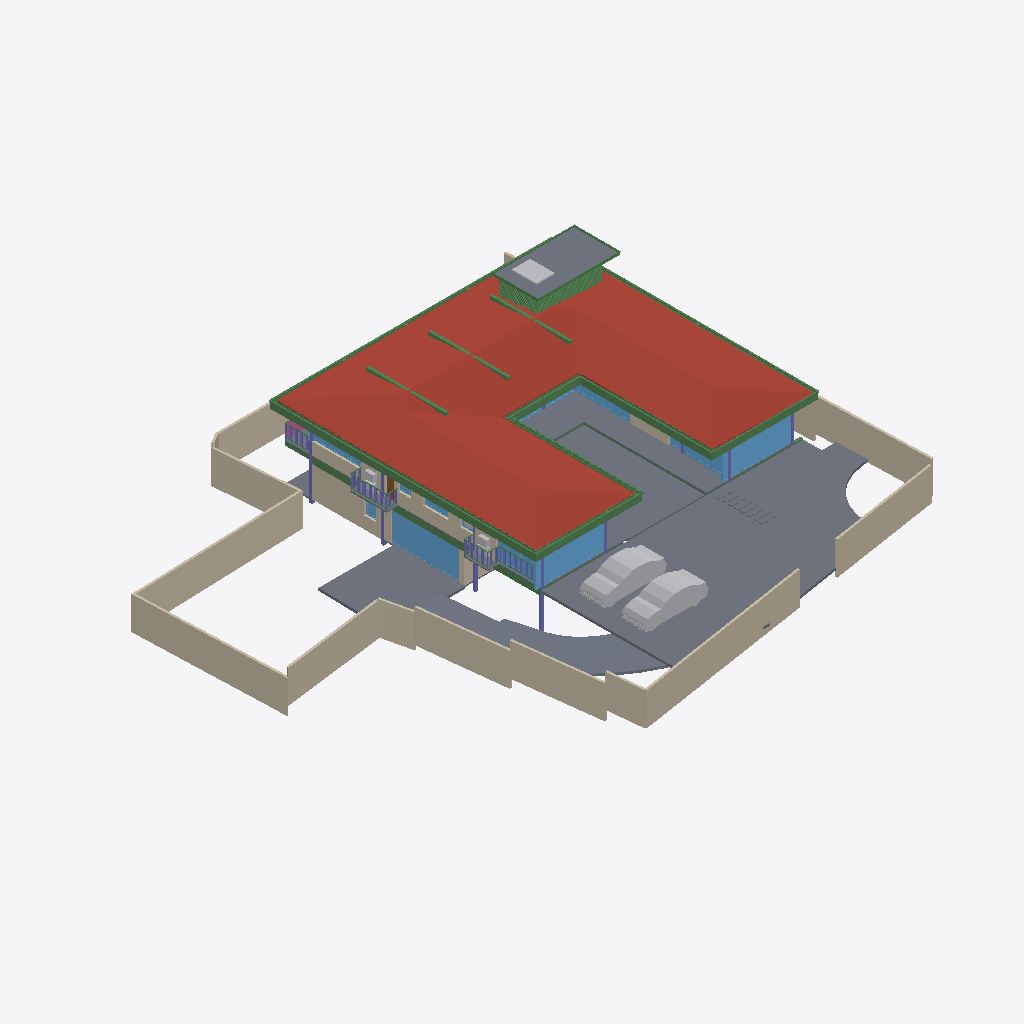
Isometric view of an IFC building model (IFC-SPF (STEP), schema IFC4X3, length unit metre), seen from the south-west, elements coloured by IFC class: 57 beams (green), 22 walls (beige), 21 slabs (grey), 16 windows (light blue), 8 other elements (light grey), 7 columns (violet), 1 roof (red-brown), 1 door (brown), 1 railing (pink).
Extent 39.1 m × 38.4 m × 9.0 m (x, y, z). Storeys (5): CELLAR at -2.55 m; GROUND  at 0.00 m; GROUND FLOOR at 0.45 m; GF Lintel at 3.15 m; FIRST FLOOR at 3.65 m. Elements (551): 179 IfcColumn, 145 IfcBeam, 59 IfcWall, 40 IfcWindow, 26 IfcSlab, 24 IfcFurniture, 16 IfcDoor, 16 IfcSanitaryTerminal, 13 IfcFurnishingElement, 10 IfcCovering, 8 IfcUnitaryEquipment, 4 IfcVehicle.

HEADER;
FILE_DESCRIPTION(('ViewDefinition [CoordinationView]'),'2;1');
FILE_NAME('Manilal.ifc','2025-02-12T21:01:44+05:30',(),(),'IfcOpenShell 0.8.0','Bonsai 0.8.0','');
FILE_SCHEMA(('IFC4X3'));
ENDSEC;
DATA;
#1480=IFCPROJECT('2TuuvCHJz54PsFPcraEbH$',$,'My Project',$,$,$,$,(#3,#128),#1481);
#3305=IFCSITE('0lpfVeOW52QfroqLYyHNY2',$,'My Site',$,$,#26,$,$,$,$,$,$,$,$);
#22021=IFCSITE('3bEIgyqTrDuwi1cEDDCOva',$,'Site',$,$,#223414,#22354,$,$,$,$,$,$,$);
#3313=IFCBUILDING('0MzaWOaS178x5FMqOflU3C',$,'My Building',$,$,#25,$,$,$,$,$,$);
#2081=IFCBUILDINGSTOREY('09kFoqoxrCvB1_fcEsMZsQ',$,'GROUND FLOOR',$,$,#217,$,$,$,$);
#2986=IFCBUILDINGSTOREY('0zoFHJ9PnFW80M$mIVDQW3',$,'CELLAR',$,$,#14477,$,$,$,$);
#17145=IFCBUILDINGSTOREY('0MckaoTknA3edZMUNhTyAK',$,'FIRST FLOOR',$,$,#17254,$,$,$,$);
#20035=IFCBUILDINGSTOREY('3LpnsPikv4mRTBpfC3WQtx',$,'GROUND ',$,$,#20051,$,$,$,$);
#23582=IFCBUILDINGSTOREY('0DtUgpQ1b6nBmkLmvc_ehu',$,'GF Lintel',$,$,#23767,$,$,$,$);
#17255=IFCROOF('188ChkeVP4PP3HZ1_FwQ2Y',$,'Roof',$,$,#383469,#17288,$,.HIP_ROOF.);
#20004=IFCSLAB('2GmqP$Wiz2HBtZ3_3kNDpG',$,'Slab',$,$,#20401,#20015,$,$);
#2047=IFCSLAB('0o4IYvr$r5a9xXip1qf77x',$,'Slab',$,$,#57250,#2052,$,$);
#25887=IFCWALL('3DOK2PUDn3QwM2HLeZR6QD',$,'Wall',$,$,#229890,#25894,$,$);
#214630=IFCWALL('1v3BeDslv3W8LfR3WiqTEd',$,'Wall',$,$,#214830,#214641,$,$);
#28186=IFCWALL('2UlyJbGOL47vem9W3W5T7b',$,'Wall',$,$,#214889,#28197,$,$);
#19980=IFCSLAB('0gBflP6QrCERrajZS4Jcb5',$,'Slab',$,$,#244961,#19995,$,$);
#29381=IFCSLAB('30Y2A3Waj1_g7GRY9nwvu4',$,'Slab',$,$,#389183,#29392,$,$);
#29284=IFCSLAB('3iSMNRhjn6RxAf9MsQotHf',$,'Slab',$,$,#235074,#29295,$,$);
#229971=IFCWALL('2oOsi6buvCeB4sZT1ijFA2',$,'Wall',$,$,#230065,#229982,$,$);
#230171=IFCWALL('1HPS5ge59FQA3Ucv4$dmpm',$,'Wall',$,$,#230227,#230182,$,$);
#27060=IFCWALL('10l$0x7lzBbBMMGF1qxI0s',$,'Wall',$,$,#27511,#27071,$,$);
#26619=IFCWALL('0FMxrmeoPF7x0oR7G9$aVh',$,'Wall',$,$,#27506,#26630,$,$);
#27353=IFCWALL('2Y2Bm57Cb8Exxz7st0aRUc',$,'Wall',$,$,#214921,#27364,$,$);
#366531=IFCSLAB('3CWvIDU8b5ovMmi84oWpbg',$,'Covering.004',$,$,#366757,#366542,$,.FLOOR.);
#58147=IFCVEHICLE('2iiwfLdIv6T90_RV$NVTaP',$,'Vehicle',$,$,#58943,#58160,$,$);
#363464=IFCVEHICLE('3niOYHlMXAmArMi6E7T5Sk',$,'Vehicle',$,$,#363562,#363477,$,$);
#28224=IFCWALL('10RvTK_K97Xg3Zon6pJwxP',$,'Wall',$,$,#229504,#28235,$,$);
#186882=IFCBEAM('0qH_dKLj5CKhNXTG2DYY06',$,'Beam',$,$,#266229,#186893,$,$);
#229124=IFCWALL('3MfSYaOiTA4AjSKpPvRhyi',$,'Wall',$,$,#395482,#229135,$,$);
#18623=IFCWINDOW('0ge9G9fGz6TwGxq3OxN388',$,'Window.013',$,$,#387742,#44702,'DB',2.79999995231628,5.59999990463257,$,.SINGLE_PANEL.,$);
#29467=IFCWALL('2U66_ERPrD$A$2PTOc1bPA',$,'Wall',$,$,#380726,#29478,$,$);
#265447=IFCWINDOW('11VC8UY6nBiuqgLWYbOviy',$,'Window',$,$,#266036,#265465,$,2.79999995231628,5.59999990463257,$,.SINGLE_PANEL.,$);
#23385=IFCWINDOW('3liBQwp293KPogKKZ10Jtg',$,'Window',$,$,#265446,#43696,$,2.79999995231628,5.59999990463257,$,.SINGLE_PANEL.,$);
#363538=IFCSLAB('0rfp_Ohov2qeqT3_TxdHEi',$,'Slab',$,$,#363567,#363547,$,$);
#26770=IFCWALL('27WVA19Qv4efvQm6cWiqsn',$,'Wall',$,$,#229922,#26781,$,$);
#27098=IFCWALL('2qQNxnpy98iB6JMyhLi2FK',$,'Wall',$,$,#27516,#27109,$,$);
#37612=IFCWALL('2oouJeu9XF0PkUjeEvxQOm',$,'Wall',$,$,#265996,#37632,$,$);
#29348=IFCSLAB('1A5GJs4GvBjeLaBLjkEViO',$,'Slab',$,$,#235069,#29359,$,$);
#102151=IFCBEAM('2C1gwTeIv6R8TmGo509jsR',$,'Beam',$,$,#265708,#102163,$,$);
#56634=IFCBEAM('3NjOYz9cT158x52OLX4IuM',$,'Beam',$,$,#244946,#56645,$,$);
#363504=IFCSLAB('0r6Ht4Hfz9hfKU4rzPm32Z',$,'Slab',$,$,#363537,#363513,$,$);
#102416=IFCBEAM('3ZwR1mU3j4mRYH5GbVzWyx',$,'Beam',$,$,#381655,#102427,$,$);
#102357=IFCBEAM('3msecch2zBUOeV2BkTlji6',$,'Beam',$,$,#265762,#102368,$,$);
#36042=IFCWALL('2FDZc$1Z57bgSDQnhsHhc1',$,'Wall',$,$,#380618,#36062,$,$);
#383113=IFCBEAM('3pN9BWsVrF6fFxHZRO8eBr',$,'Beam',$,$,#383171,#383124,$,$);
#383279=IFCBEAM('1XLfwLWM55Lu6Nys_h14H2',$,'Beam',$,$,#383420,#383290,$,$);
#383196=IFCBEAM('3YMSqOINP17wWoKbPRQ_bp',$,'Beam',$,$,#383278,#383207,$,$);
#381392=IFCBEAM('0Rmn06ydbFSB81Pw56n_Ay',$,'Beam',$,$,#382862,#381403,$,$);
#26337=IFCWALL('0dMaumaK11Re$pxoZyVSQ9',$,'Wall',$,$,#27501,#26348,$,$);
#362954=IFCAIRTERMINALBOX('0DCFUThjX2XQ_1bX$oFkVb',$,'AirTerminalBox',$,$,#363814,#362986,$,$);
#102262=IFCBEAM('1cQ_XveKf3IhgOfAWmUbUT',$,'Beam',$,$,#265679,#102273,$,$);
#183171=IFCWINDOW('2eK2SWY_H22e6Svf5gP6pA',$,'Window',$,$,#384583,#384539,$,1.79999995231628,3.45000004768372,$,$,$);
#24721=IFCBEAM('1xlWdgLa17MBpQVB9j2Cib',$,'Beam',$,$,#101975,#24732,$,$);
#56854=IFCBEAM('2c_4G3KlX4cRg2dPODH4s1',$,'Beam',$,$,#102000,#56865,$,$);
#24645=IFCBEAM('0VJDvmHaXAaRtTeoMCJUjJ',$,'Beam',$,$,#101970,#24656,$,$);
#25622=IFCWINDOW('03HgKoXUP97huBY23s7FSC',$,'Window',$,$,#243921,#102990,$,2.79999995231628,3.45000004768372,$,.DOUBLE_PANEL_VERTICAL.,$);
#172953=IFCWALL('10Zee4wjDEAOWhtzJFWp8Q',$,'Wall',$,$,#265543,#172973,$,$);
#25457=IFCWINDOW('0wGf7PLdj6Se1mi8Sh7afr',$,'Window',$,$,#243926,#103753,$,2.79999995231628,3.45000004768372,$,$,$);
#14894=IFCWALL('3LM7Pm6Iv8$Bf3kD16vEYX',$,'Wall',$,$,#387608,#14905,$,$);
#382932=IFCBEAM('04xsdl57b0Z89Y_Lnocto8',$,'Beam',$,$,#383005,#382943,$,$);
#14729=IFCWALL('2kOOzhf3b4QORblHJUR6b5',$,'Wall',$,$,#387626,#14740,$,$);
#361974=IFCBEAM('22$tp28gPD$eEii1Cu_NBP',$,'Beam',$,$,#389103,#361985,$,$);
#166972=IFCBEAM('2DKWudKN99zg7uECGiuNeQ',$,'Beam',$,$,#267100,#166983,$,$);
#234743=IFCSLAB('3oqjVkrxP2kO8hyL_1bqut',$,'Slab',$,$,#389188,#234764,$,$);
#381356=IFCBEAM('0gedJyi4TEtR5XvtBnPvn$',$,'Beam',$,$,#383366,#381368,$,$);
#363781=IFCSLAB('3akcNtqwn0Hexo08k_ypkq',$,'Slab',$,$,#388473,#363802,$,$);
#2973=IFCCOLUMN('2ArHG8cW1Cju2rMhCGmMOe',$,'Column',$,$,#243841,#2974,$,.COLUMN.);
#382699=IFCBEAM('2CCsq6Wtn7fekeIsVouJdo',$,'Beam',$,$,#382907,#382710,$,$);
#167034=IFCBEAM('10LxUqtgbFAQRhzIckOuGH',$,'Beam',$,$,#266154,#167045,$,$);
#363=IFCCOLUMN('2qUf_epbzFMPufew4ZYNxr',$,'Column.002',$,$,#243846,#360,$,.COLUMN.);
#372609=IFCSLAB('2EaTsox1TA598PptPSl07x',$,'Slab',$,$,#373867,#372630,$,$);
#1342=IFCWALL('1zYAwAgZ94A9q2Xf$lP7Cn',$,'Wall',$,$,#266006,#1343,$,$);
#361917=IFCBEAM('2DEvX$$r54bOLZbNZhk144',$,'Beam',$,$,#389063,#361928,$,$);
#57370=IFCBEAM('0K6q7FzpX1C8m9po7jBtcY',$,'Beam',$,$,#243801,#57381,$,$);
#15655=IFCSLAB('3aSar1Jj9DLfSAmIm2knx1',$,'Slab',$,$,#361336,#15669,$,$);
#362002=IFCBEAM('37gO0O9qLAoABGSx5tPVKS',$,'Beam',$,$,#389098,#362013,$,$);
#352=IFCCOLUMN('2fyircNyr2DOn3xi4HTA8s',$,'Column.003',$,$,#380978,#348,$,.COLUMN.);
#1407=IFCCOLUMN('22wnwPZIn238xr56_TRnAk',$,'Column.001',$,$,#264985,#1408,$,.COLUMN.);
#57309=IFCBEAM('3xcDMG0aj9Xgc56BcdooE6',$,'Beam',$,$,#243525,#57320,$,$);
#170066=IFCWINDOW('3f2C1zUwD4c9zRWtnGTagP',$,'Window',$,$,#415248,#170087,$,1.5,2.5,$,.SINGLE_PANEL.,$);
#110332=IFCWINDOW('3vjocJxinCiwHdUnGVZCKs',$,'Window',$,$,#166499,#166072,$,1.79999995231628,2.0,$,.DOUBLE_PANEL_VERTICAL.,$);
#14220=IFCWINDOW('1JUpa15w1EPgGvbWoKg73I',$,'Window',$,$,#415230,#169623,$,1.5,2.5,$,.SINGLE_PANEL.,$);
#102234=IFCBEAM('0q554weub4Iwu4PjffBSJv',$,'Beam',$,$,#265816,#102245,$,$);
#366866=IFCUNITARYEQUIPMENT('2Fw0FCYgfBhfGmA9MAgmOd',$,'UnitaryEquipment',$,$,#415258,#366879,$,$);
#377892=IFCWINDOW('1bKm3wkDX2oQHbo6CoGxM6',$,'Window',$,$,#388032,#379090,$,1.5,1.0,$,.DOUBLE_PANEL_HORIZONTAL.,$);
#363755=IFCUNITARYEQUIPMENT('0JDCkdxmj3oxTz_uQQEVKT',$,'UnitaryEquipment',$,$,#363819,#363768,$,$);
#380437=IFCDOOR('35hRrF0BbFbx6LwMtLLoPY',$,'Door',$,$,#382596,#382429,$,2.09999990463257,0.800000011920929,$,.SINGLE_SWING_LEFT.,$);
#362075=IFCBEAM('1WVb5mKDf3490hnunwI_xH',$,'Beam',$,$,#389068,#362086,$,$);
#16231=IFCRAILING('1npn$05fXEax1P6iG1yjVF',$,'Railing',$,'FRAMELESS_PANEL',#192149,#16249,$,.USERDEFINED.);
#55934=IFCBEAM('0$JZIdPhz7Yhflamb2Ig5U',$,'Beam',$,$,#56504,#55945,$,$);
#283732=IFCWINDOW('3Z_L$AY0PEde$lf9vmZ6Wb',$,'Window',$,$,#305778,#283764,$,2.79999995231628,1.0,$,.SINGLE_PANEL.,$);
#167569=IFCBEAM('3NapMOGun76x5kjDVquKRU',$,'Beam',$,$,#265936,#167580,$,$);
#23154=IFCCOLUMN('3pnx0lG_T4xeEhkOchDijZ',$,'Column',$,$,#243836,#23165,$,.COLUMN.);
#28303=IFCWALL('27XUrfdFf8NB4WaAp9CQAl',$,'Wall',$,$,#235124,#28314,$,$);
#22862=IFCCOLUMN('3yyU$MudfFSvB18Z_wz_QT',$,'Column',$,$,#243851,#22873,$,.COLUMN.);
#1653=IFCCOLUMN('2V9jCTMe5CABIgWd0tHRe9',$,'Column.004',$,$,#265143,#1651,$,.COLUMN.);
#364377=IFCBEAM('0oNL3ynNn1oPDWISwE6cHp',$,'Beam',$,$,#388998,#364392,$,$);
#364458=IFCBEAM('22NyawJTX5qPo1d7Cefevo',$,'Beam',$,$,#388993,#364473,$,$);
#150204=IFCWINDOW('2rSMA4AuH6FeN4rb0KSroB',$,'Window',$,$,#244976,#150354,$,2.79999995231628,2.40050005912781,$,.SINGLE_PANEL.,$);
#364539=IFCBEAM('3fs_7X_wr8VfBPnoPXInh_',$,'Beam',$,$,#388913,#364554,$,$);
#364404=IFCBEAM('0lCrYTtXfCIBYjDEJd$LdU',$,'Beam',$,$,#388953,#364419,$,$);
#364485=IFCBEAM('0$CgnInAnCzheM1_2h4xBB',$,'Beam',$,$,#388983,#364500,$,$);
#364512=IFCBEAM('3T1Kep3p57cQ6Xy4bsJxdY',$,'Beam',$,$,#389053,#364527,$,$);
#364431=IFCBEAM('19jYLfXfX52fTH3lUXmYuu',$,'Beam',$,$,#388868,#364446,$,$);
#364350=IFCBEAM('2tP1f1AZLDPRam$DUaM$ok',$,'Beam',$,$,#388963,#364365,$,$);
#283940=IFCWINDOW('2Ra3gRoBr3Z9i3Hdx3ZarB',$,'Window',$,$,#305763,#283953,$,2.79999995231628,1.0,$,.SINGLE_PANEL.,$);
#395961=IFCWALL('2oTy5UOG136OtM3IP_qiPs',$,'Wall',$,$,#396036,#395972,$,$);
#233324=IFCSLAB('2BlEnr04f3vANw00E8t1T3',$,'Slab',$,$,#396343,#233349,$,$);
#233357=IFCSLAB('06iRZLKKfCP8faLo55KHRz',$,'Slab',$,$,#396348,#233382,$,$);
#233175=IFCSLAB('0VBI372_j7QfV8K77ZXc2j',$,'Slab',$,$,#396328,#233196,$,$);
#233258=IFCSLAB('2WAIJ5xUDCB8vhErrinr6d',$,'Slab',$,$,#396333,#233283,$,$);
#233291=IFCSLAB('3mCoSy7r190wdzvyYb56iW',$,'Slab',$,$,#396338,#233316,$,$);
#233390=IFCSLAB('2f2jkuEQ95deHHcp0LeZsL',$,'Slab',$,$,#396353,#233415,$,$);
#233456=IFCSLAB('3aaRRI8RTD_hmdhlW5RoWg',$,'Slab',$,$,#396363,#233481,$,$);
#383030=IFCBEAM('3kBBQya5rCcgLXS$VQsawF',$,'Beam',$,$,#383088,#383041,$,$);
#233423=IFCSLAB('2iz_Ym1n1ESAR1rowyjd_I',$,'Slab',$,$,#396358,#233448,$,$);
#363674=IFCUNITARYEQUIPMENT('1yG2ZlXHT6P8KObZNyb8hT',$,'UnitaryEquipment',$,$,#363754,#363706,$,$);
#270905=IFCWINDOW('1tBwZKnNLDJPjYNrueYSZW',$,'Window',$,$,#271349,#270923,$,1.79999995231628,1.0,$,.DOUBLE_PANEL_HORIZONTAL.,$);
#364323=IFCBEAM('3N5wXY0Qf0cQLrKcNdQOmC',$,'Beam',$,$,#388893,#364338,$,$);
#41613=IFCWINDOW('3V21HLULz4rhhoikKYxwTW',$,'Window.022',$,$,#244991,#148935,$,2.79999995231628,2.32599997520447,$,.DOUBLE_PANEL_VERTICAL.,$);
#363825=IFCUNITARYEQUIPMENT('1l2_NE3CfAwPy$FvFCS4A5',$,'UnitaryEquipment',$,$,#415253,#363838,$,$);
#366315=IFCBEAM('2AQ10LVB9BWB40k41PBHYm',$,'Beam',$,$,#388933,#366330,$,$);
#366261=IFCBEAM('0Vv4qdkmzFv80cHwwG2PZE',$,'Beam',$,$,#389048,#366276,$,$);
#366396=IFCBEAM('31mcI4YYr0_OLw_sj47HrB',$,'Beam',$,$,#389073,#366411,$,$);
#366369=IFCBEAM('30ULgzmjXEb8K6Yn3NV0zK',$,'Beam',$,$,#389083,#366384,$,$);
#366207=IFCBEAM('1_8shmguvCvPHxr_U5sR3b',$,'Beam',$,$,#389093,#366222,$,$);
#366288=IFCBEAM('164BVb7uP3gBaecZJx9SyL',$,'Beam',$,$,#389018,#366303,$,$);
#366342=IFCBEAM('3lZ9UbaNn2O8CKwQX6LgoS',$,'Beam',$,$,#388898,#366357,$,$);
#366234=IFCBEAM('27wdi0vAnD4PMyDV$VcZqt',$,'Beam',$,$,#389003,#366249,$,$);
#364003=IFCBEAM('1xPErLVJn7SRRurKwzPU$a',$,'Beam',$,$,#388718,#364014,$,$);
#366180=IFCBEAM('2$Z3AtZmz9feMoPVvagNl8',$,'Beam',$,$,#389058,#366195,$,$);
#384754=IFCBEAM('0WWpVKl9XAOObgNswx6AN9',$,'Beam',$,$,#384986,#384765,$,$);
#364296=IFCBEAM('1gz$0esLH3kgYpkJy0EZk_',$,'Beam',$,$,#388863,#364311,$,$);
#367103=IFCBEAM('14TbmUcj9DRf2HsvYFSdxG',$,'Beam',$,$,#388728,#367114,$,$);
#57393=IFCBEAM('0$9UO1qVzFNOIKkjBLQ4dY',$,'Beam',$,$,#57496,#57404,$,$);
#384784=IFCBEAM('0$hEb6QFb6QeAlYT1VosoE',$,'Beam',$,$,#384918,#384795,$,$);
#12894=IFCSANITARYTERMINAL('3xh$jYsPrCdfbzsoMPaU7d',$,'SanitaryTerminal',$,$,#169090,#12907,$,$);
#29960=IFCBEAM('3JCEdRie563Ouok6uI9H1d',$,'Beam',$,$,#387242,#29971,$,$);
#372973=IFCBEAM('3w2H4CPpnFe8QqAxZd37IL',$,'Beam',$,$,#373942,#372984,$,$);
#33543=IFCWINDOW('0Q8zRjWpP1oQ1PX2CUGFnS',$,'Window',$,$,#170059,#170920,$,1.79999995231628,1.0,$,.DOUBLE_PANEL_HORIZONTAL.,$);
#372753=IFCBEAM('3r6vvS4vjDB8BGVNeuEcmU',$,'Beam',$,$,#373897,#372764,$,$);
#366153=IFCBEAM('1nJzefZQn8luDRfSOKSpvt',$,'Beam',$,$,#388943,#366168,$,$);
#379749=IFCBEAM('3TCqQX1$n5nh4hc72nvokR',$,'Beam',$,$,#387252,#379760,$,$);
ENDSEC;
